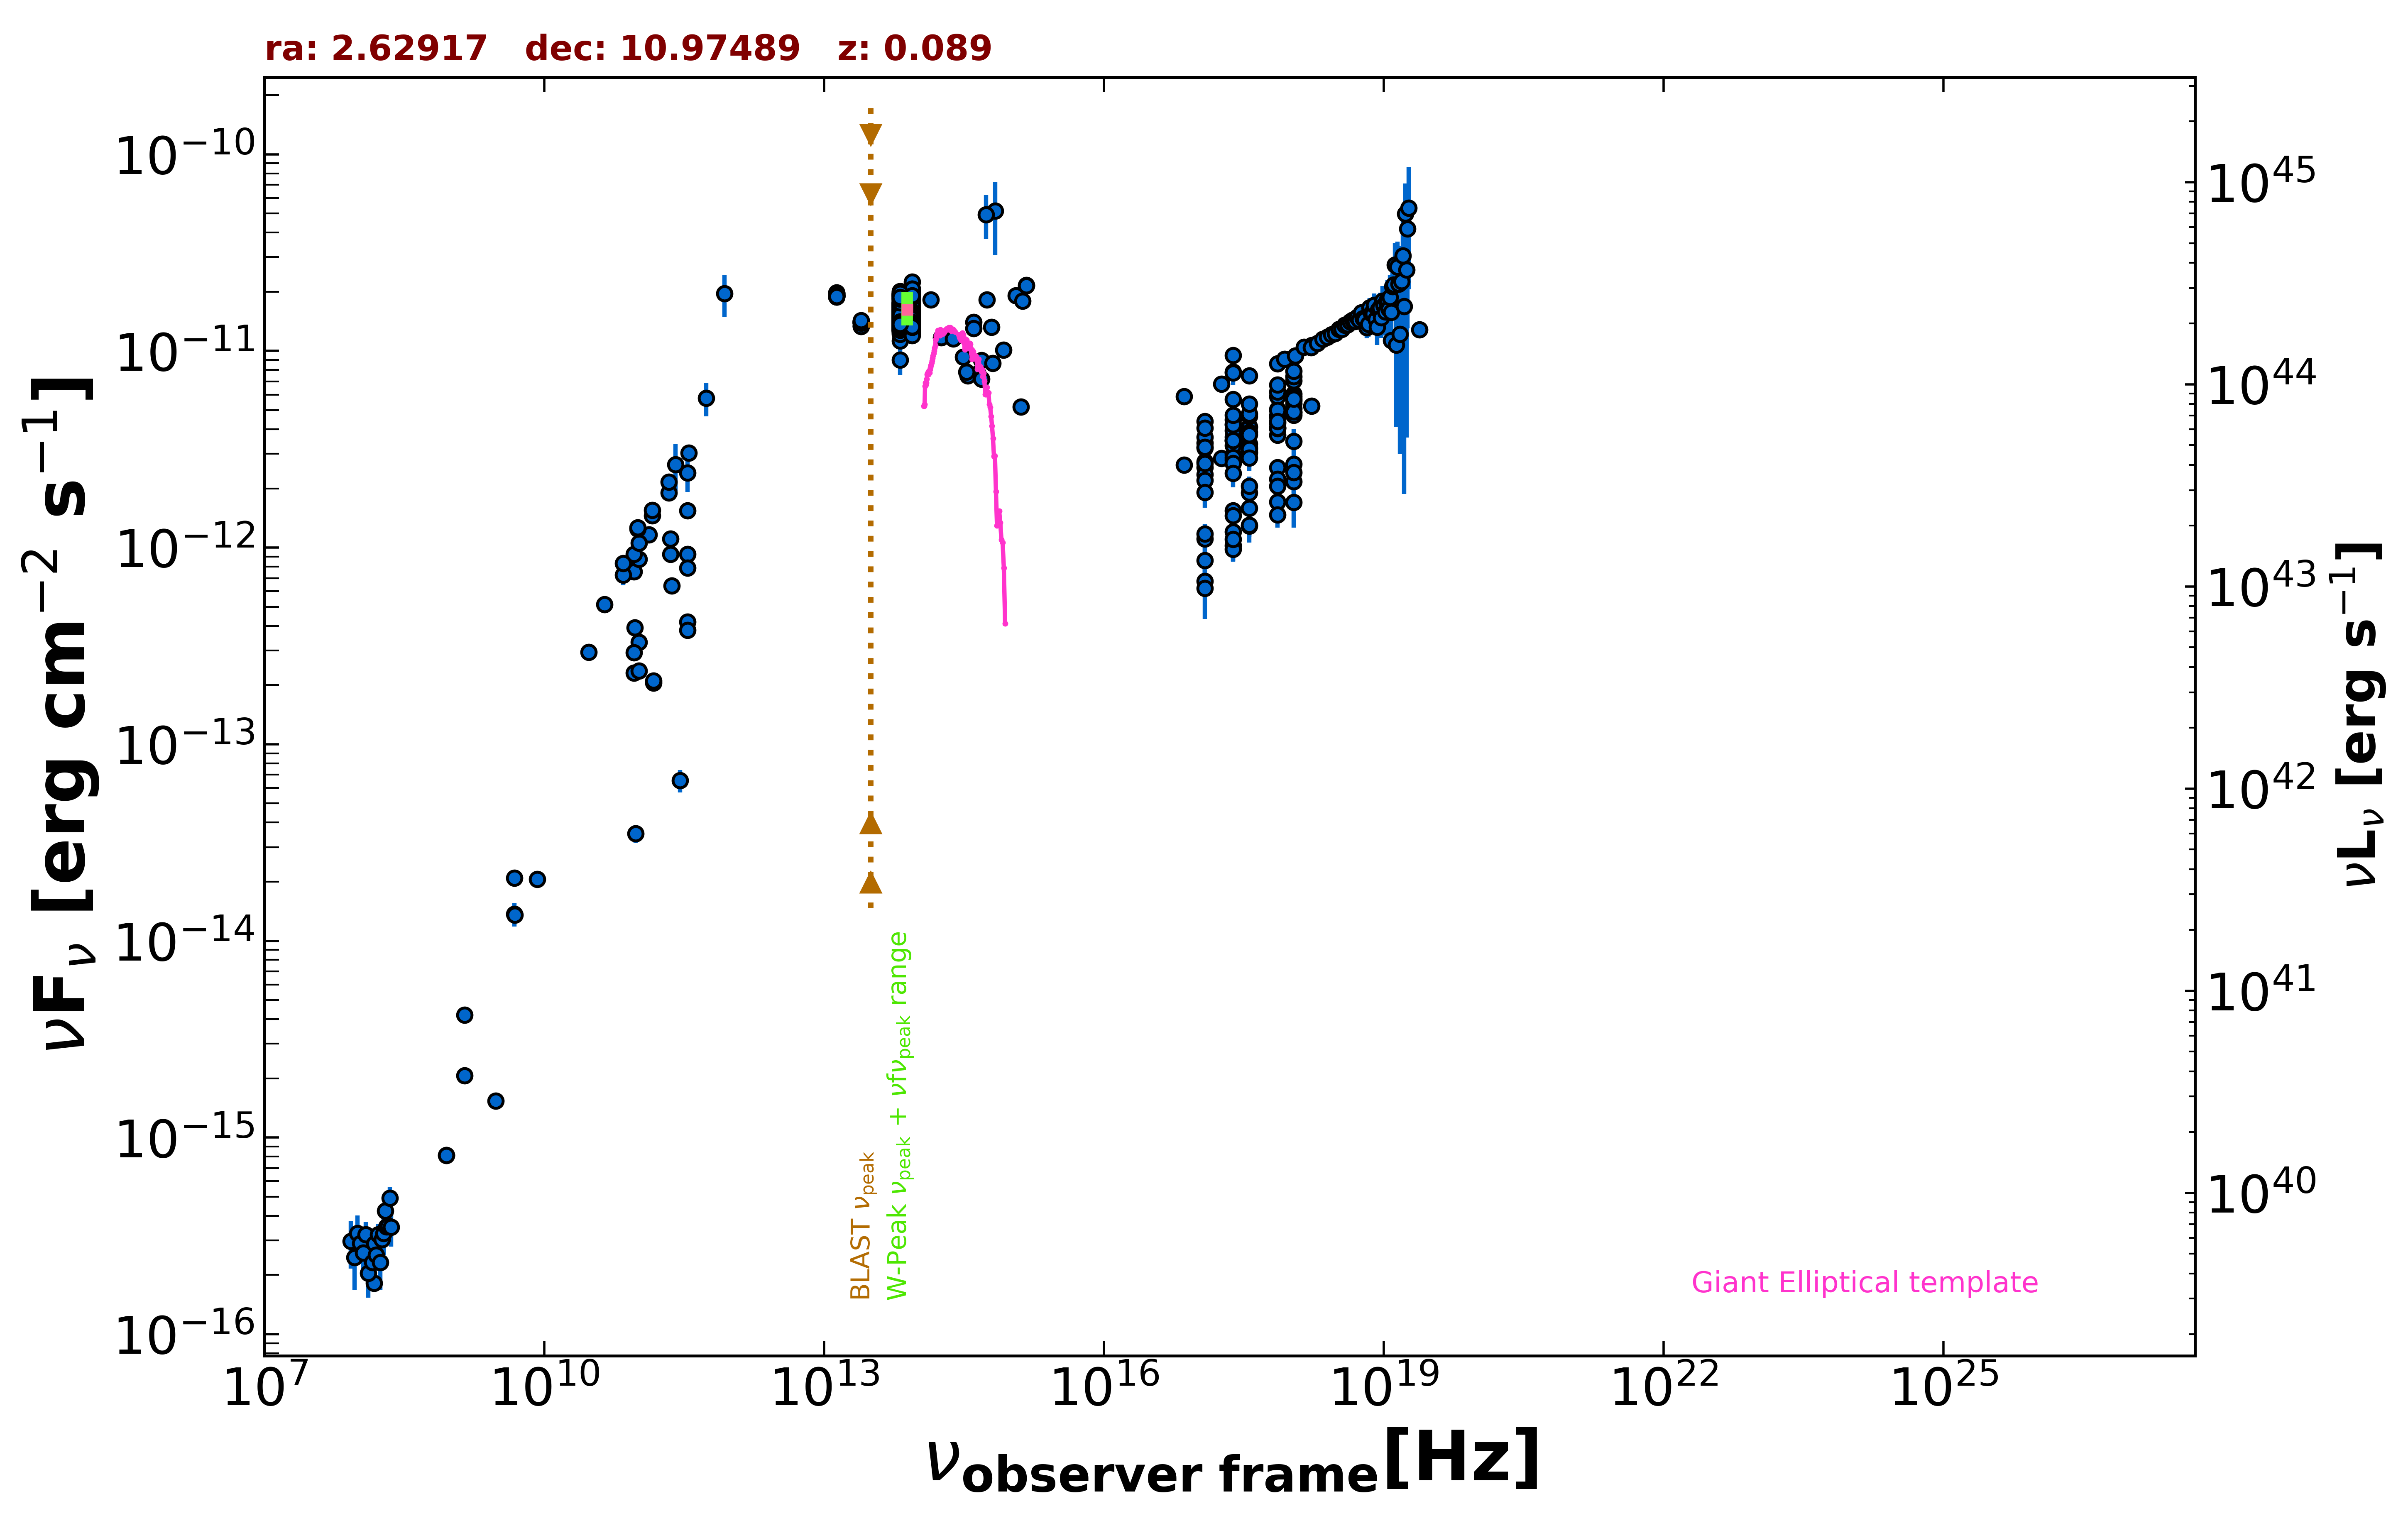

Values plotted in this chart, from the file beside it:
freq., flux, err_flux, MJD_start, MJD_end, flag, catalog, reference
1.400e+09, 2.064e-15, 2.000e-18, 55000, 55000, , FIRST, White et al. 1997  ApJ  475 479
8.870e+08, 8.134e-16, 6.475e-17, 55000, 55000, , RACS, Hale et al. 2021  PASA  38  e058
8.870e+08, 8.134e-16, 6.475e-17, 55000, 55000, , RACS, Hale et al. 2021  PASA  38  e058
3.000e+09, 1.539e-15, 8.000e-18, 55000, 55000, , VLASSQL, Gordon et al. 2021  ApJS  255  30
2.418e+17, 7.819e-12, 2.650e-14, 55000, 55000, , 4XMM-DR13, Webb et al. 2020  A&A  641  A136
7.253e+16, 5.860e-12, 3.300e-14, 55000, 55000, , 4XMM-DR13, Webb et al. 2020  A&A  641  A136
1.813e+17, 6.798e-12, 2.500e-14, 55000, 55000, , 4XMM-DR13, Webb et al. 2020  A&A  641  A136
3.627e+17, 7.500e-12, 2.500e-14, 55000, 55000, , 4XMM-DR13, Webb et al. 2020  A&A  641  A136
7.253e+17, 8.636e-12, 4.100e-14, 55000, 55000, , 4XMM-DR13, Webb et al. 2020  A&A  641  A136
1.692e+18, 1.067e-11, 8.500e-14, 55000, 55000, , 4XMM-DR13, Webb et al. 2020  A&A  641  A136
2.418e+17, 3.523e-12, 2.700e-14, 55000, 55000, , 4XMM-DR13, Webb et al. 2020  A&A  641  A136
7.253e+16, 2.632e-12, 3.050e-14, 55000, 55000, , 4XMM-DR13, Webb et al. 2020  A&A  641  A136
1.813e+17, 2.849e-12, 2.350e-14, 55000, 55000, , 4XMM-DR13, Webb et al. 2020  A&A  641  A136
3.627e+17, 3.037e-12, 2.400e-14, 55000, 55000, , 4XMM-DR13, Webb et al. 2020  A&A  641  A136
7.253e+17, 3.737e-12, 4.000e-14, 55000, 55000, , 4XMM-DR13, Webb et al. 2020  A&A  641  A136
1.692e+18, 5.247e-12, 8.600e-14, 55000, 55000, , 4XMM-DR13, Webb et al. 2020  A&A  641  A136
2.418e+17, 5.663e-12, 3.455e-13, 55000, 55000, , RASS, Boller et al. 2016  A&A  103  1
2.418e+17, 3.485e-12, 6.950e-14, 55000, 55000, , WGACAT, White et al. 2000  VizieR  IX/31/wgacat
2.418e+17, 3.648e-12, 7.400e-14, 55000, 55000, , WGACAT, White et al. 2000  VizieR  IX/31/wgacat
2.418e+17, 2.966e-12, 5.200e-14, 54272, 58884, , 1OUSX, Giommi et al. in preparation
1.209e+17, 2.555e-12, 4.800e-14, 54272, 58884, , 1OUSX, Giommi et al. in preparation
3.627e+17, 3.377e-12, 5.500e-14, 54272, 58884, , 1OUSX, Giommi et al. in preparation
7.253e+17, 4.293e-12, 4.400e-14, 54272, 58884, , 1OUSX, Giommi et al. in preparation
1.088e+18, 5.093e-12, 9.100e-14, 54272, 58884, , 1OUSX, Giommi et al. in preparation
7.253e+17, 4.702e-12, 4.950e-14, 55000, 55000, , 2SXPS, Evans et al. 2020  ApJS  247  54
1.209e+17, 3.406e-12, 6.600e-14, 55000, 55000, , 2SXPS, Evans et al. 2020  ApJS  247  54
3.627e+17, 4.119e-12, 7.050e-14, 55000, 55000, , 2SXPS, Evans et al. 2020  ApJS  247  54
1.088e+18, 6.059e-12, 1.130e-13, 55000, 55000, , 2SXPS, Evans et al. 2020  ApJS  247  54
2.418e+17, 1.026e-12, 6.795e-14, 55000, 55000, , IPC2E, Harris et al. 1990  VizieR  IX/13/2e
2.418e+17, 9.513e-12, 5.455e-13, 55000, 55000, , IPC2E, Harris et al. 1990  VizieR  IX/13/2e
2.418e+17, 4.478e-12, 1.770e-13, 55000, 55000, , IPC2E, Harris et al. 1990  VizieR  IX/13/2e
2.418e+17, 7.758e-12, 1.020e-12, 55000, 55000, , IPCSL, Elvis et al. 1992  ApJS  80  257
1.500e+08, 1.817e-16, 1.860e-17, 55000, 55000, , TGSS150, Intema et al. 2017  A&A  598  A781
8.400e+09, 2.058e-14, 0.000e+00, 55000, 55000, , CRATES, Healey et al. 2007  ApJS  171  61
4.800e+09, 2.088e-14, 1.870e-15, 55000, 55000, , GB6, Gregory et al. 1996  ApJS  103  427
4.800e+09, 1.368e-14, 1.870e-15, 55000, 55000, , GB87, Gregory et al. 1992  VizieR  VIII/14/j20…
4.850e+09, 1.358e-14, 0.000e+00, 55000, 55000, , NORTH20, White and Becker  1992  ApJS  79  331
1.400e+09, 4.200e-15, 0.000e+00, 55000, 55000, , NORTH20, White and Becker  1992  ApJS  79  331
2.550e+11, 2.652e-12, 7.140e-13, 56172, 56172, , ALMA, Bonato et al. 2019  MNRAS  485  1188
3.433e+11, 1.545e-12, 1.375e-13, 56496, 56496, , ALMA, Bonato et al. 2019  MNRAS  485  1188
2.850e+11, 6.555e-14, 8.550e-15, 57142, 57142, , ALMA, Bonato et al. 2019  MNRAS  485  1188
9.506e+10, 3.517e-14, 3.800e-15, 57142, 57142, , ALMA, Bonato et al. 2019  MNRAS  485  1188
1.483e+11, 2.056e-13, 1.025e-14, 57202, 57202, , ALMA, Bonato et al. 2019  MNRAS  485  1188
1.483e+11, 2.105e-13, 1.055e-14, 57204, 57204, , ALMA, Bonato et al. 2019  MNRAS  485  1188
3.435e+11, 4.190e-13, 4.125e-14, 57224, 57224, , ALMA, Bonato et al. 2019  MNRAS  485  1188
3.435e+11, 3.799e-13, 1.890e-14, 57224, 57224, , ALMA, Bonato et al. 2019  MNRAS  485  1188
1.035e+11, 3.312e-13, 2.070e-14, 57450, 57450, , ALMA, Bonato et al. 2019  MNRAS  485  1188
9.150e+10, 2.928e-13, 1.830e-14, 57450, 57450, , ALMA, Bonato et al. 2019  MNRAS  485  1188
3.435e+11, 9.274e-13, 6.875e-14, 57450, 57450, , ALMA, Bonato et al. 2019  MNRAS  485  1188
2.246e+11, 9.274e-13, 4.630e-14, 57479, 57479, , ALMA, Bonato et al. 2019  MNRAS  485  1188
1.330e+11, 1.162e-12, 5.800e-14, 57507, 57507, , ALMA, Bonato et al. 2019  MNRAS  485  1188
2.258e+11, 1.106e-12, 5.500e-14, 57530, 57530, , ALMA, Bonato et al. 2019  MNRAS  485  1188
3.435e+11, 7.890e-13, 3.950e-14, 57596, 57596, , ALMA, Bonato et al. 2019  MNRAS  485  1188
2.330e+11, 6.389e-13, 3.190e-14, 57597, 57597, , ALMA, Bonato et al. 2019  MNRAS  485  1188
9.375e+10, 3.925e-13, 1.960e-14, 57612, 57612, , ALMA, Bonato et al. 2019  MNRAS  485  1188
9.150e+10, 7.558e-13, 7.140e-14, 57650, 57650, , ALMA, Bonato et al. 2019  MNRAS  485  1188
1.035e+11, 8.746e-13, 8.280e-14, 57650, 57650, , ALMA, Bonato et al. 2019  MNRAS  485  1188
9.150e+10, 9.241e-13, 9.165e-14, 57677, 57677, , ALMA, Bonato et al. 2019  MNRAS  485  1188
1.035e+11, 1.056e-12, 1.034e-13, 57677, 57677, , ALMA, Bonato et al. 2019  MNRAS  485  1188
3.435e+11, 2.404e-12, 4.805e-13, 57677, 57677, , ALMA, Bonato et al. 2019  MNRAS  485  1188
... 764 more rows
